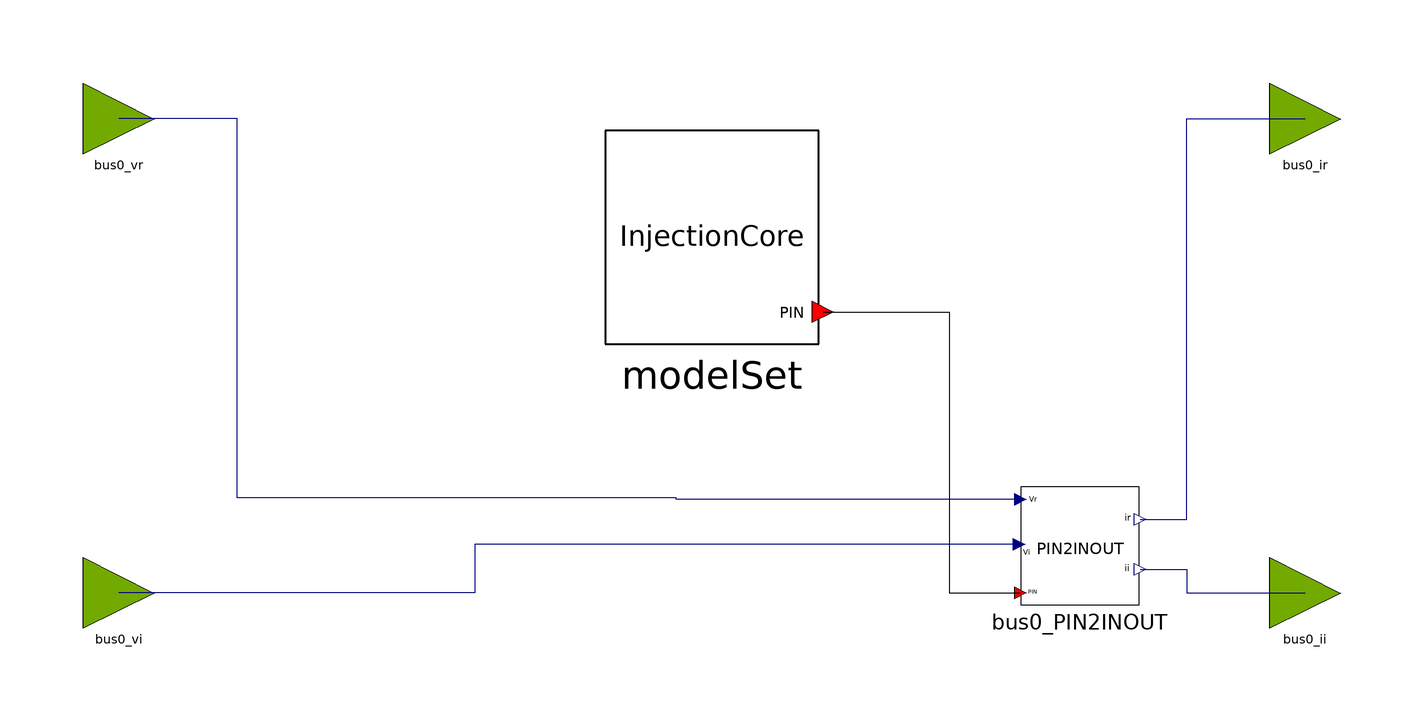

This picture is the connection diagram that the Modelica source below describes through its graphical annotations.

partial block FMUTemplateInjection
  extends FMUTemplateCommon;

  OpalRT.NonElectrical.SignalRouting.PIN2INOUT bus0_PIN2INOUT
    annotation (Placement(transformation(extent={{52,-42},{72,-22}})));
  OpalRT.NonElectrical.Connector.InputInterfacePin bus0_vr
    annotation (Placement(transformation(extent={{-106,34},{-94,46}})));
  OpalRT.NonElectrical.Connector.InputInterfacePin bus0_vi
    annotation (Placement(transformation(extent={{-106,-46},{-94,-34}})));
  OpalRT.NonElectrical.Connector.OutputInterfacePin bus0_ir
    annotation (Placement(transformation(extent={{94,34},{106,46}})));
  OpalRT.NonElectrical.Connector.OutputInterfacePin bus0_ii
    annotation (Placement(transformation(extent={{94,-46},{106,-34}})));
  replaceable OpalRT.ModelSets.InjectionCore modelSet
    annotation (Placement(transformation(extent={{-18,2},{18,38}})));
equation
  connect(bus0_PIN2INOUT.vr, bus0_vr) annotation (Line(points={{52,-24.2},{-6,-24.2},
          {-6,-24},{-80,-24},{-80,40},{-100,40}}, color={0,0,127}));
  connect(bus0_PIN2INOUT.vi, bus0_vi) annotation (Line(points={{51.8,-31.8},{-40,
          -31.8},{-40,-40},{-100,-40}}, color={0,0,127}));
  connect(bus0_PIN2INOUT.ir, bus0_ir) annotation (Line(points={{72.2,-27.6},{80,
          -27.6},{80,40},{100,40}}, color={0,0,127}));
  connect(bus0_PIN2INOUT.ii, bus0_ii) annotation (Line(points={{72.2,-36},{80,-36},
          {80,-40},{100,-40}}, color={0,0,127}));
  connect(modelSet.bus0, bus0_PIN2INOUT.p) annotation (Line(points={{18.72,7.4},
          {40,7.4},{40,-40},{52,-40}}, color={0,0,0}));
end FMUTemplateInjection;